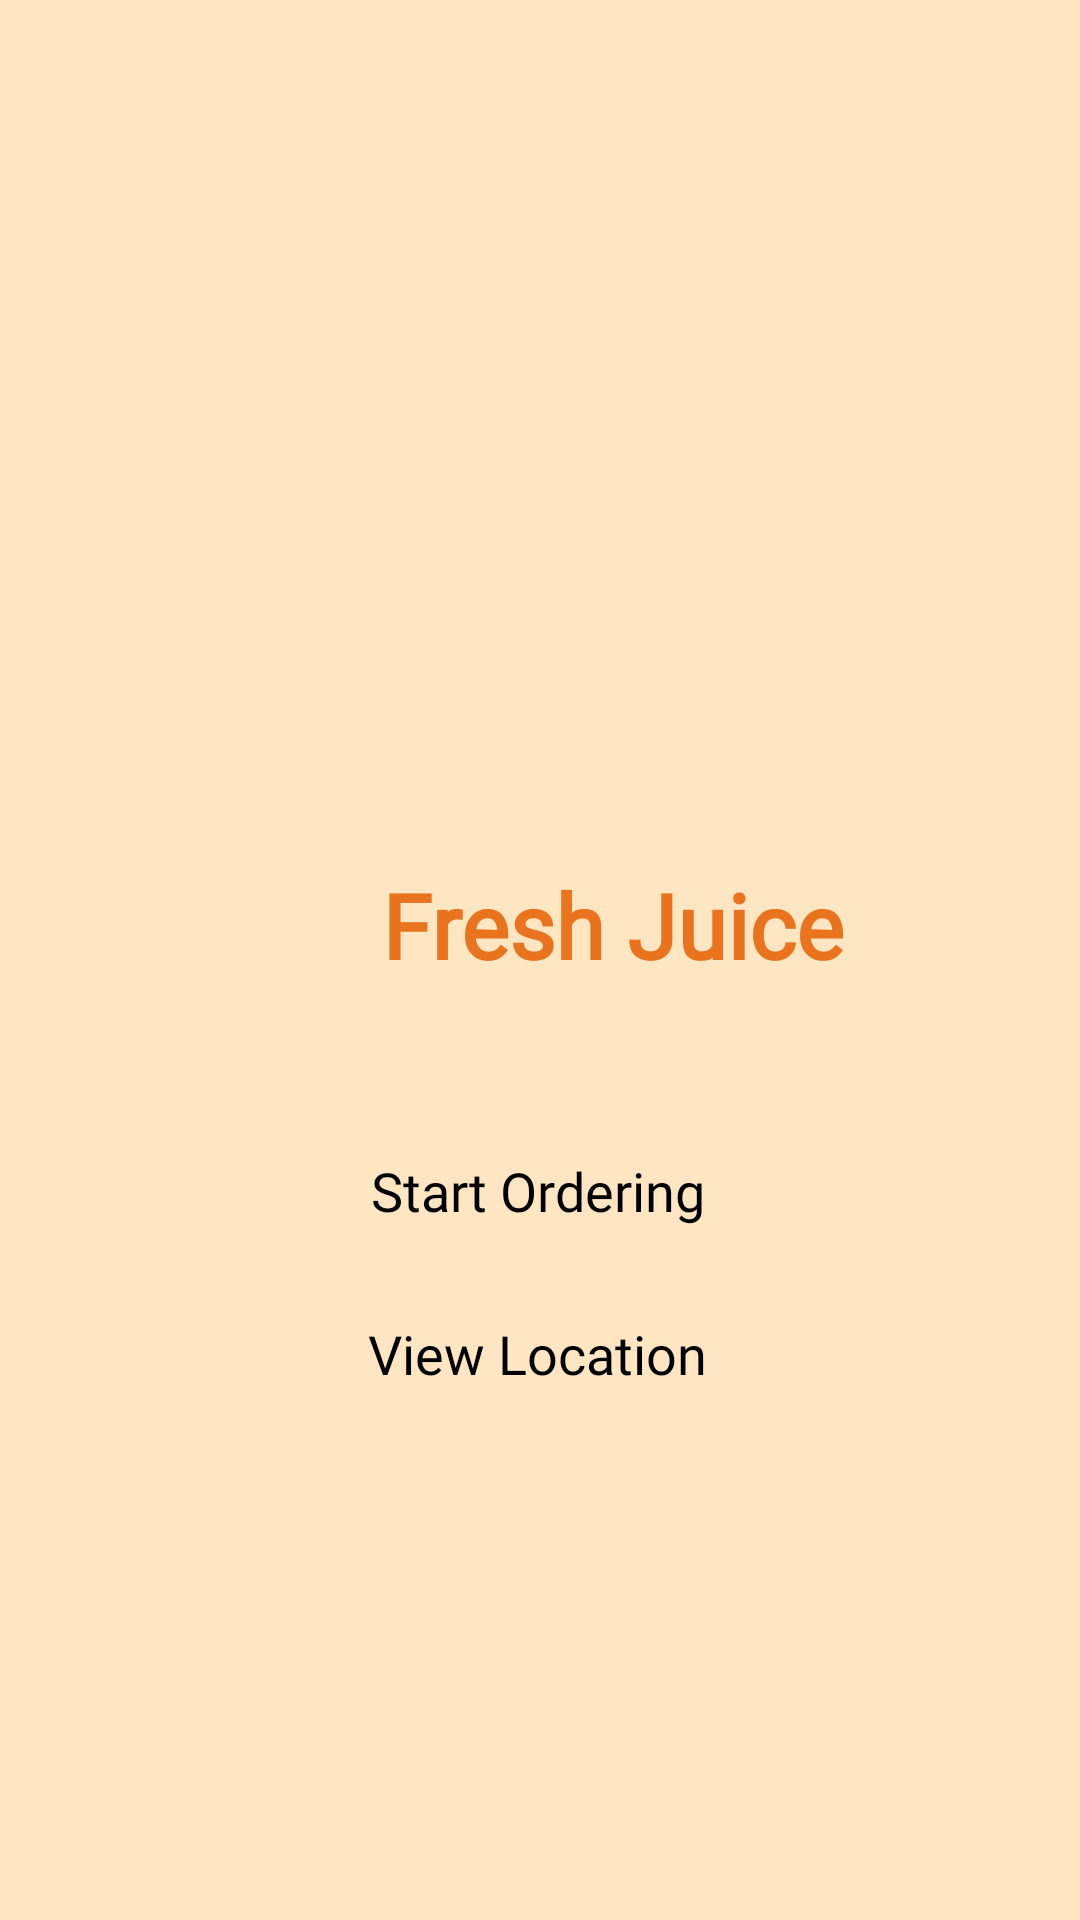

The Android layout XML behind this screen, and the referenced resources:
<!-- AndroidManifest.xml: application theme Theme.Juice -->
<!-- res/layout/activity_main.xml -->
<?xml version="1.0" encoding="utf-8"?>
<androidx.constraintlayout.widget.ConstraintLayout xmlns:android="http://schemas.android.com/apk/res/android"
    xmlns:app="http://schemas.android.com/apk/res-auto"
    xmlns:tools="http://schemas.android.com/tools"
    android:layout_width="match_parent"
    android:layout_height="match_parent"
    android:background="#FFE6C2"
    tools:context=".MainActivity">

    <LinearLayout
        android:id="@+id/linearLayout2"
        android:layout_width="match_parent"
        android:layout_height="wrap_content"
        android:layout_marginTop="120dp"
        android:orientation="horizontal"
        app:layout_constraintTop_toTopOf="parent" />

    <TextView
        android:id="@+id/textView5"
        style="@style/TextAppearance.AppCompat.Large"
        android:layout_width="409dp"
        android:layout_height="wrap_content"
        android:layout_marginTop="64dp"
        android:fontFamily="@font/annie_use_your_telescope"
        android:gravity="center"
        android:text="Fresh Juice"
        android:textColor="#EA731E"
        android:textSize="30dp"
        android:textStyle="bold"
        app:layout_constraintBottom_toBottomOf="parent"
        app:layout_constraintEnd_toEndOf="parent"
        app:layout_constraintHorizontal_bias="0.0"
        app:layout_constraintStart_toStartOf="parent"
        app:layout_constraintTop_toTopOf="parent"
        app:layout_constraintVertical_bias="0.418" />

    <ImageView
        android:id="@+id/imageView"
        android:layout_width="156dp"
        android:layout_height="210dp"
        app:layout_constraintBottom_toBottomOf="parent"
        app:layout_constraintEnd_toEndOf="parent"
        app:layout_constraintHorizontal_bias="0.498"
        app:layout_constraintStart_toStartOf="parent"
        app:layout_constraintTop_toTopOf="parent"
        app:layout_constraintVertical_bias="0.23"
        app:srcCompat="@drawable/iconscocktail" />

    <Button
        android:id="@+id/nextBtn"
        android:layout_width="wrap_content"
        android:layout_height="wrap_content"
        android:fontFamily="@font/cabin_medium"
        android:text="Start Ordering"
        android:textSize="18dp"
        app:backgroundTint="#E69333"
        app:layout_constraintBottom_toBottomOf="parent"
        app:layout_constraintEnd_toEndOf="parent"
        app:layout_constraintHorizontal_bias="0.497"
        app:layout_constraintStart_toStartOf="parent"
        app:layout_constraintTop_toTopOf="parent"
        app:layout_constraintVertical_bias="0.625" />

    <Button
        android:id="@+id/viewLocation"
        android:layout_width="wrap_content"
        android:layout_height="wrap_content"
        android:fontFamily="@font/cabin_medium"
        android:text="View Location"
        android:textSize="18dp"
        app:backgroundTint="#E69333"
        app:layout_constraintBottom_toBottomOf="parent"
        app:layout_constraintEnd_toEndOf="parent"
        app:layout_constraintHorizontal_bias="0.497"
        app:layout_constraintStart_toStartOf="parent"
        app:layout_constraintTop_toTopOf="parent"
        app:layout_constraintVertical_bias="0.713" />
</androidx.constraintlayout.widget.ConstraintLayout>
<!-- resources referenced by this layout -->
<resources>
  <!-- drawable iconscocktail: png bitmap (drawable, 4261 bytes) -->
</resources>
